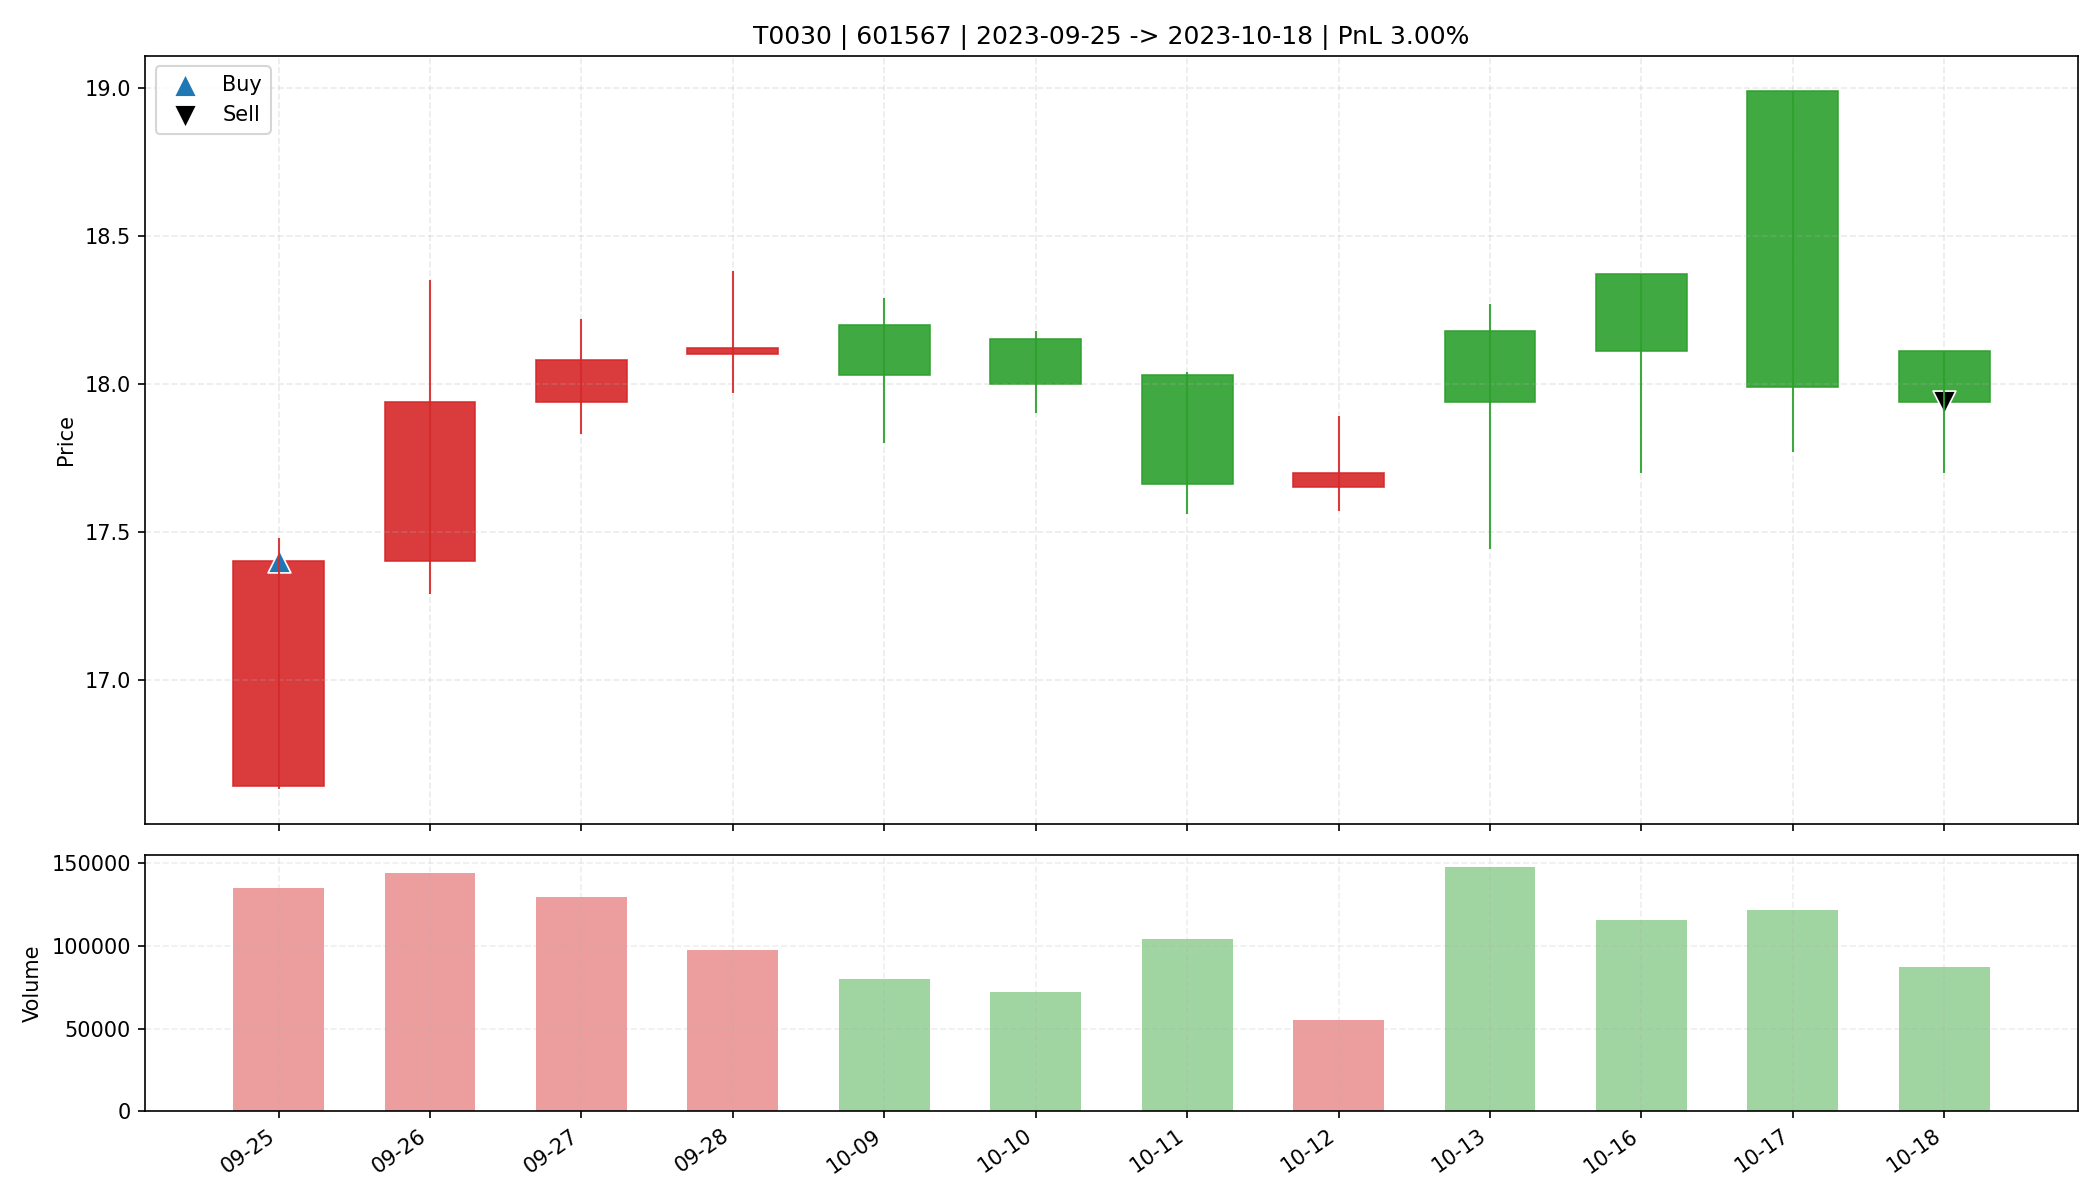

The file beside this chart, header and first rows:
date, open, high, low, close, amount, volume, trade_id, code, buy_date, sell_date, buy_price, sell_price, matched_shares, buy_reason, sell_reason, sell_profit_pct, sell_hold_days, is_buy_day, is_sell_day, holding_day_index
2023-09-25, 16.64, 17.48, 16.63, 17.4, 233575952, 135267, T0030, 601567, 2023-09-25, 2023-10-18, 17.4, 17.94, 1800, 前10日振幅5.9%, 阳线涨幅4.6%, 突破均线, 温和放量1.5倍, MA…, 跌破MA10, 3, 11.0, True, False, 0
2023-09-26, 17.4, 18.35, 17.29, 17.94, 257191072, 144202, T0030, 601567, 2023-09-25, 2023-10-18, 17.4, 17.94, 1800, 前10日振幅5.9%, 阳线涨幅4.6%, 突破均线, 温和放量1.5倍, MA…, 跌破MA10, 3, 11.0, False, False, 1
2023-09-27, 17.94, 18.22, 17.83, 18.08, 234287504, 129987, T0030, 601567, 2023-09-25, 2023-10-18, 17.4, 17.94, 1800, 前10日振幅5.9%, 阳线涨幅4.6%, 突破均线, 温和放量1.5倍, MA…, 跌破MA10, 3, 11.0, False, False, 2
2023-09-28, 18.1, 18.38, 17.97, 18.12, 177726000, 97830, T0030, 601567, 2023-09-25, 2023-10-18, 17.4, 17.94, 1800, 前10日振幅5.9%, 阳线涨幅4.6%, 突破均线, 温和放量1.5倍, MA…, 跌破MA10, 3, 11.0, False, False, 3
2023-10-09, 18.2, 18.29, 17.8, 18.03, 143733152, 79759, T0030, 601567, 2023-09-25, 2023-10-18, 17.4, 17.94, 1800, 前10日振幅5.9%, 阳线涨幅4.6%, 突破均线, 温和放量1.5倍, MA…, 跌破MA10, 3, 11.0, False, False, 4
2023-10-10, 18.15, 18.18, 17.9, 18.0, 130073920, 72227, T0030, 601567, 2023-09-25, 2023-10-18, 17.4, 17.94, 1800, 前10日振幅5.9%, 阳线涨幅4.6%, 突破均线, 温和放量1.5倍, MA…, 跌破MA10, 3, 11.0, False, False, 5
2023-10-11, 18.03, 18.04, 17.56, 17.66, 184961152, 104040, T0030, 601567, 2023-09-25, 2023-10-18, 17.4, 17.94, 1800, 前10日振幅5.9%, 阳线涨幅4.6%, 突破均线, 温和放量1.5倍, MA…, 跌破MA10, 3, 11.0, False, False, 6
2023-10-12, 17.65, 17.89, 17.57, 17.7, 97890056, 55392, T0030, 601567, 2023-09-25, 2023-10-18, 17.4, 17.94, 1800, 前10日振幅5.9%, 阳线涨幅4.6%, 突破均线, 温和放量1.5倍, MA…, 跌破MA10, 3, 11.0, False, False, 7
2023-10-13, 18.18, 18.27, 17.44, 17.94, 264765152, 147680, T0030, 601567, 2023-09-25, 2023-10-18, 17.4, 17.94, 1800, 前10日振幅5.9%, 阳线涨幅4.6%, 突破均线, 温和放量1.5倍, MA…, 跌破MA10, 3, 11.0, False, False, 8
2023-10-16, 18.37, 18.37, 17.7, 18.11, 208769872, 115578, T0030, 601567, 2023-09-25, 2023-10-18, 17.4, 17.94, 1800, 前10日振幅5.9%, 阳线涨幅4.6%, 突破均线, 温和放量1.5倍, MA…, 跌破MA10, 3, 11.0, False, False, 9
2023-10-17, 18.99, 18.99, 17.77, 17.99, 218703008, 121681, T0030, 601567, 2023-09-25, 2023-10-18, 17.4, 17.94, 1800, 前10日振幅5.9%, 阳线涨幅4.6%, 突破均线, 温和放量1.5倍, MA…, 跌破MA10, 3, 11.0, False, False, 10
2023-10-18, 18.11, 18.11, 17.7, 17.94, 155563424, 86986, T0030, 601567, 2023-09-25, 2023-10-18, 17.4, 17.94, 1800, 前10日振幅5.9%, 阳线涨幅4.6%, 突破均线, 温和放量1.5倍, MA…, 跌破MA10, 3, 11.0, False, True, 11
